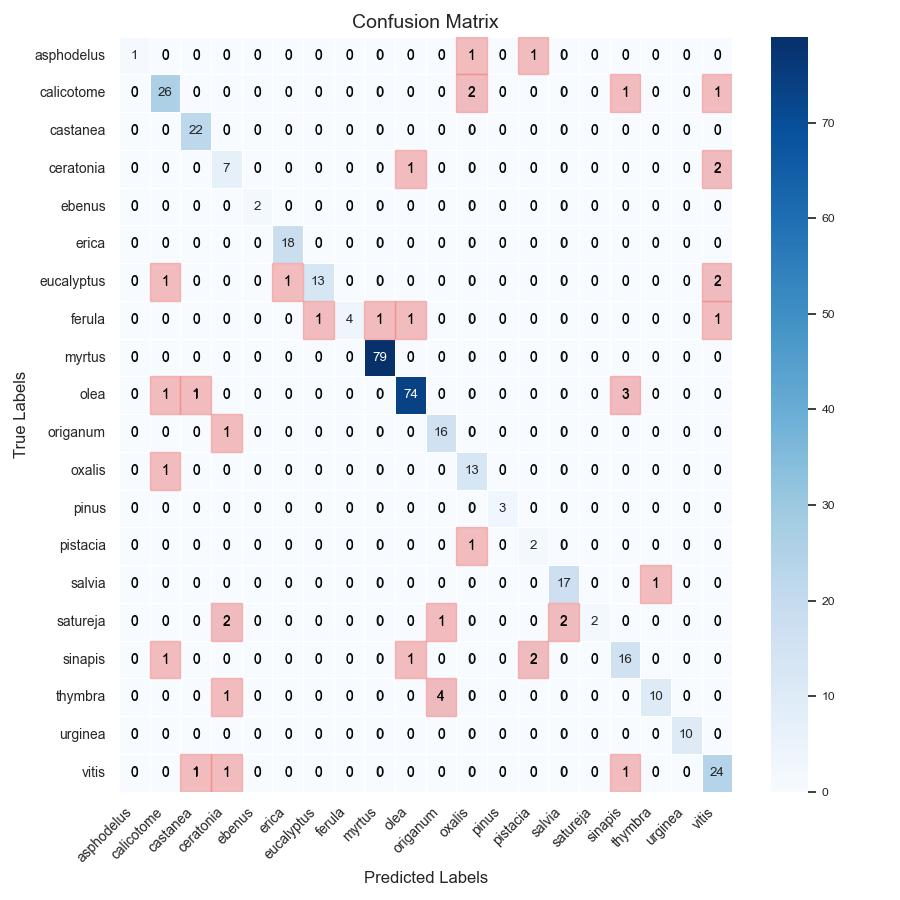

The file beside this chart, header and first rows:
, asphodelus, calicotome, castanea, ceratonia, ebenus, erica, eucalyptus, ferula, myrtus, olea, origanum, oxalis, pinus, pistacia, salvia, satureja, sinapis, thymbra, urginea, vitis
asphodelus, 1, 0, 0, 0, 0, 0, 0, 0, 0, 0, 0, 1, 0, 1, 0, 0, 0, 0, 0, 0
calicotome, 0, 26, 0, 0, 0, 0, 0, 0, 0, 0, 0, 2, 0, 0, 0, 0, 1, 0, 0, 1
castanea, 0, 0, 22, 0, 0, 0, 0, 0, 0, 0, 0, 0, 0, 0, 0, 0, 0, 0, 0, 0
ceratonia, 0, 0, 0, 7, 0, 0, 0, 0, 0, 1, 0, 0, 0, 0, 0, 0, 0, 0, 0, 2
ebenus, 0, 0, 0, 0, 2, 0, 0, 0, 0, 0, 0, 0, 0, 0, 0, 0, 0, 0, 0, 0
erica, 0, 0, 0, 0, 0, 18, 0, 0, 0, 0, 0, 0, 0, 0, 0, 0, 0, 0, 0, 0
eucalyptus, 0, 1, 0, 0, 0, 1, 13, 0, 0, 0, 0, 0, 0, 0, 0, 0, 0, 0, 0, 2
ferula, 0, 0, 0, 0, 0, 0, 1, 4, 1, 1, 0, 0, 0, 0, 0, 0, 0, 0, 0, 1
myrtus, 0, 0, 0, 0, 0, 0, 0, 0, 79, 0, 0, 0, 0, 0, 0, 0, 0, 0, 0, 0
olea, 0, 1, 1, 0, 0, 0, 0, 0, 0, 74, 0, 0, 0, 0, 0, 0, 3, 0, 0, 0
origanum, 0, 0, 0, 1, 0, 0, 0, 0, 0, 0, 16, 0, 0, 0, 0, 0, 0, 0, 0, 0
oxalis, 0, 1, 0, 0, 0, 0, 0, 0, 0, 0, 0, 13, 0, 0, 0, 0, 0, 0, 0, 0
pinus, 0, 0, 0, 0, 0, 0, 0, 0, 0, 0, 0, 0, 3, 0, 0, 0, 0, 0, 0, 0
pistacia, 0, 0, 0, 0, 0, 0, 0, 0, 0, 0, 0, 1, 0, 2, 0, 0, 0, 0, 0, 0
salvia, 0, 0, 0, 0, 0, 0, 0, 0, 0, 0, 0, 0, 0, 0, 17, 0, 0, 1, 0, 0
satureja, 0, 0, 0, 2, 0, 0, 0, 0, 0, 0, 1, 0, 0, 0, 2, 2, 0, 0, 0, 0
sinapis, 0, 1, 0, 0, 0, 0, 0, 0, 0, 1, 0, 0, 0, 2, 0, 0, 16, 0, 0, 0
thymbra, 0, 0, 0, 1, 0, 0, 0, 0, 0, 0, 4, 0, 0, 0, 0, 0, 0, 10, 0, 0
urginea, 0, 0, 0, 0, 0, 0, 0, 0, 0, 0, 0, 0, 0, 0, 0, 0, 0, 0, 10, 0
vitis, 0, 0, 1, 1, 0, 0, 0, 0, 0, 0, 0, 0, 0, 0, 0, 0, 1, 0, 0, 24
